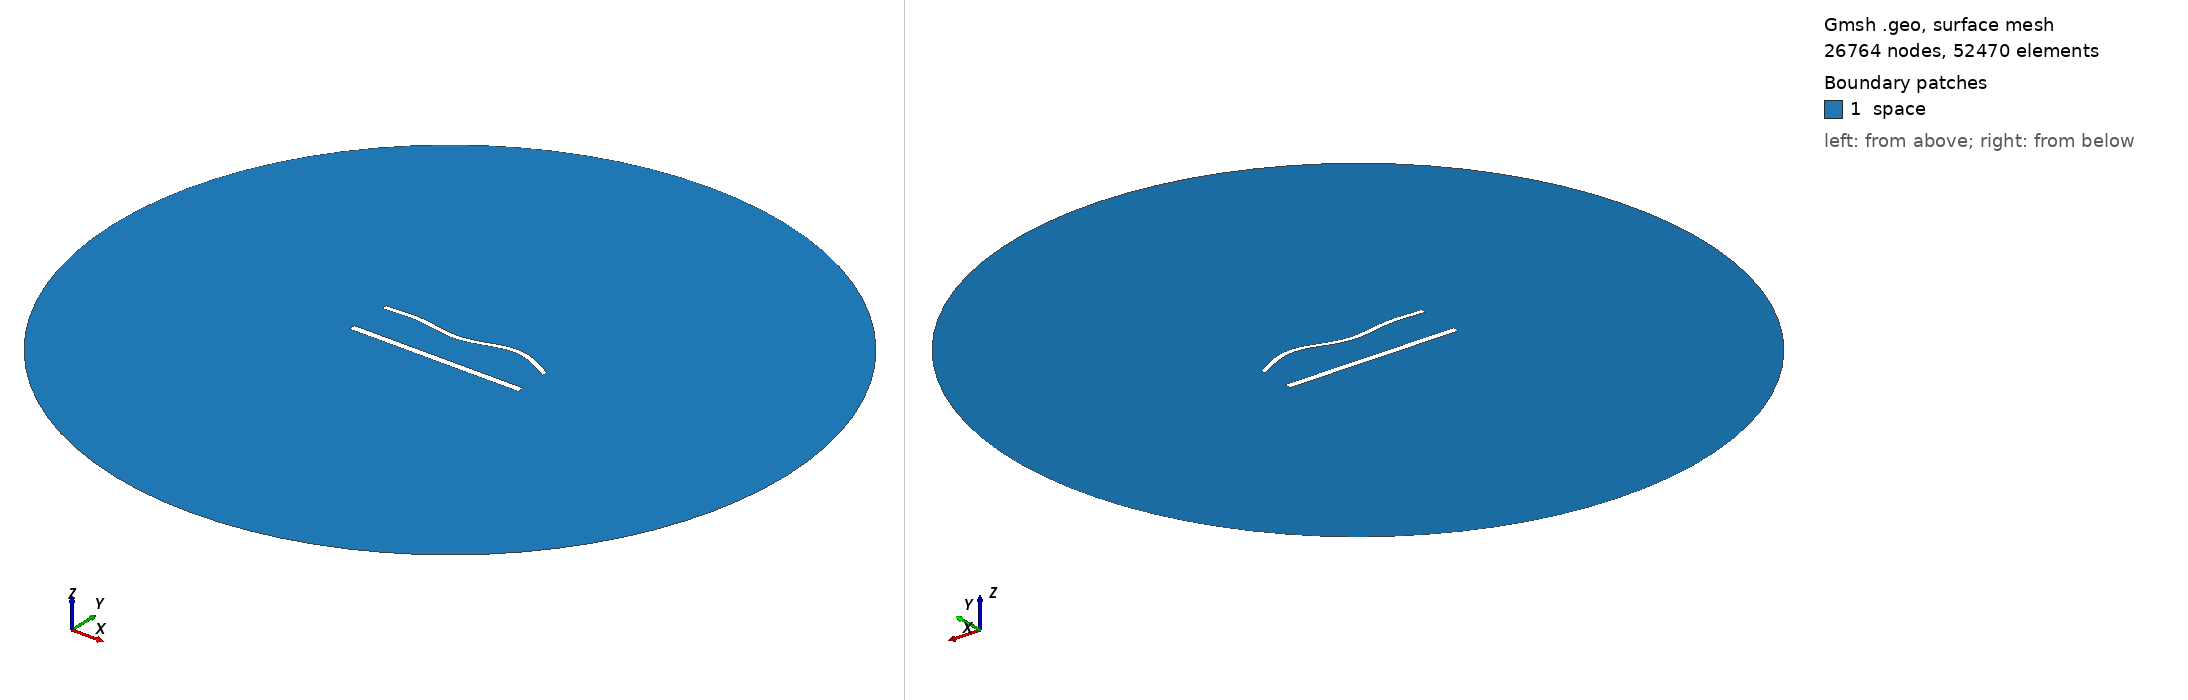

Gmsh geometry script, surface-meshed: 26764 nodes, 52470 surface elements. Boundary patches (legend numbers): 1 space. Left view from above one corner, right view from below the opposite corner. Legend entries are the model's physical surfaces. The drawing asked Gmsh for element sizes between 1% and 20% of the model's largest extent; the script's own settings can give other sizes.

=== 1416.geo (drawn) ===
//---------------------------------------
// Geometry kernel
//---------------------------------------

SetFactory("OpenCASCADE");



//---------------------------------------
// Parameters of the geometry
//---------------------------------------

// Overetch of the upper plate
overetch = 0.375;

// Distance between the plates
distance = 25.0;

// Discretization over the x axis (for the deformation)
nx = 50; 

// Length of the plate
L = 100 - overetch; 

// Number of modes
n = 4; 

// 1st mode coefficient
coeff(1) = 0.0;
beta(1) = 0.596864 * 3.1415926535 / L;

// 2nd mode coefficient
coeff(2) = 0.0;
beta(2) = 1.49418 * 3.1415926535 / L;

// 3rd mode coefficient
coeff(3) = -1.5;
beta(3) = 2.50025 * 3.1415926535 / L;

// 4th mode coefficient
coeff(4) = 1.5;
beta(4) = 3.49999 * 3.1415926535 / L;



//---------------------------------------
// Upper plate (deformed rectangle)
//---------------------------------------

// Coordiantes of the upper plate
xmin = -50;
xmax = 50 - overetch;

// Height of the upper plate
yheight = 4 - 2 * overetch;

// Indexes of the points
UpperID[] = {};
LowerID[] = {};
LeftID[] = {};
RightID[] = {};

// Point index
p = 1;

// Horizontal edges
For i In {1:nx}
    x = xmin + (i-1)*(xmax - xmin)/(nx-1);

    y_bottom = distance / 2 + overetch;
    For j In {1:n}
        C = (Cosh(beta(j)*L) + Cos(beta(j)*L)) / (Sinh(beta(j)*L) + Sin(beta(j)*L));
        y_bottom  = y_bottom + coeff(j) * (Cosh(beta(j)*(x+50)) - Cos(beta(j)*(x+50)) - C * (Sinh(beta(j)*(x+50)) - Sin(beta(j)*(x+50))));
    EndFor

    y_top = y_bottom + yheight;

    Point(p) = {x, y_top, 0, 1.0};
    UpperID[i] = p;
    p = p + 1;

    Point(p) = {x, y_bottom, 0, 1.0};
    LowerID[i] = p;
    p = p + 1;
EndFor

// Create point lists
UpperPts[] = {}; LowerPts[] = {};
For i In {1:nx}
  UpperPts[] += {UpperID[i]};
  LowerPts[] += {LowerID[i]};
EndFor

// Build splines
Spline(1) = {UpperPts[]};
Spline(2) = {LowerPts[]};
Line(3) = {LowerPts[nx-1], UpperPts[nx-1]};
Line(4) = {LowerPts[0], UpperPts[0]};

// Build the plane surface
Curve Loop(1) = {2, 3, -1, -4};
Plane Surface(1) = {1};



//---------------------------------------
// Lower plate (rectangle)
//---------------------------------------

// Vertices
Point(1001) = {-50, -distance/2, 0, 1.0};
Point(1002) = { 50, -distance/2, 0, 1.0};
Point(1003) = { 50,  -distance/2 + 4, 0, 1.0};
Point(1004) = {-50,  -distance/2 + 4, 0, 1.0};

// Edges
Line(5) = {1001, 1002};
Line(6) = {1002, 1003};
Line(7) = {1003, 1004};
Line(8) = {1004, 1001};

// Plane surface
Line Loop(2) = {5, 6, 7, 8};
Plane Surface(2) = {2}; 



//---------------------------------------
// Outer (fictious) boundary
//---------------------------------------

// Points
Point(1005) = {0, 0, 0};       // Center
Point(1006) = {200, 0, 0};     // Start point
Point(1007) = {0, 200, 0};     // 90 degrees
Point(1008) = {-200, 0, 0};    // 180 degrees
Point(1009) = {0, -200, 0};    // 270 degrees

// Circle arcs (each needs start, center, end)
Circle(9) = {1006, 1005, 1007};
Circle(10) = {1007, 1005, 1008};
Circle(11) = {1008, 1005, 1009};
Circle(12) = {1009, 1005, 1006};

// Plane surface for the entire domain
Curve Loop(3) = {9, 10, 11, 12};
Surface(3) = {3};

// Subtract the plates from the whole domain to obtain the actual domain where we want to solve the equations
BooleanDifference{ Surface{3}; Delete; }{ Surface{1}; Surface{2}; Delete; }




//---------------------------------------
// Transfinite Lines/Curves
//---------------------------------------

// Set the number of points on the boundaries
r = 6;
d = 0.15;

// Plates
Transfinite Curve {1} = 50*r/4 Using Progression 1;
Transfinite Line {2} = 50*r Using Progression 1;
Transfinite Curve {3, 4} = 2*r Using Progression 1+d;
Transfinite Line {5} = 50*r/4 Using Progression 1;
Transfinite Line {7} = 50*r Using Progression 1;
Transfinite Line {6} = 2*r Using Progression 1-d;
Transfinite Line {8} = 2*r Using Progression 1+d;

// Outer boundary
Transfinite Line {9, 10, 11, 12} = 20 Using Progression 1;



//---------------------------------------
// Physical groups
//---------------------------------------                

// Physical curves (boundaries)
Physical Line("force_segment", 10) = {2};
Physical Line("upper_plate", 11) = {1, 3, 4};
Physical Line("lower_plate", 12) = {5, 6, 7, 8};
Physical Line("boundary", 20) = {9, 10, 11, 12};

// Physical Surfaces
Physical Surface("space", 30) = {3};



//---------------------------------------
// 6. Generate the Mesh
//---------------------------------------

// 2D mesh generation
Mesh 2;
